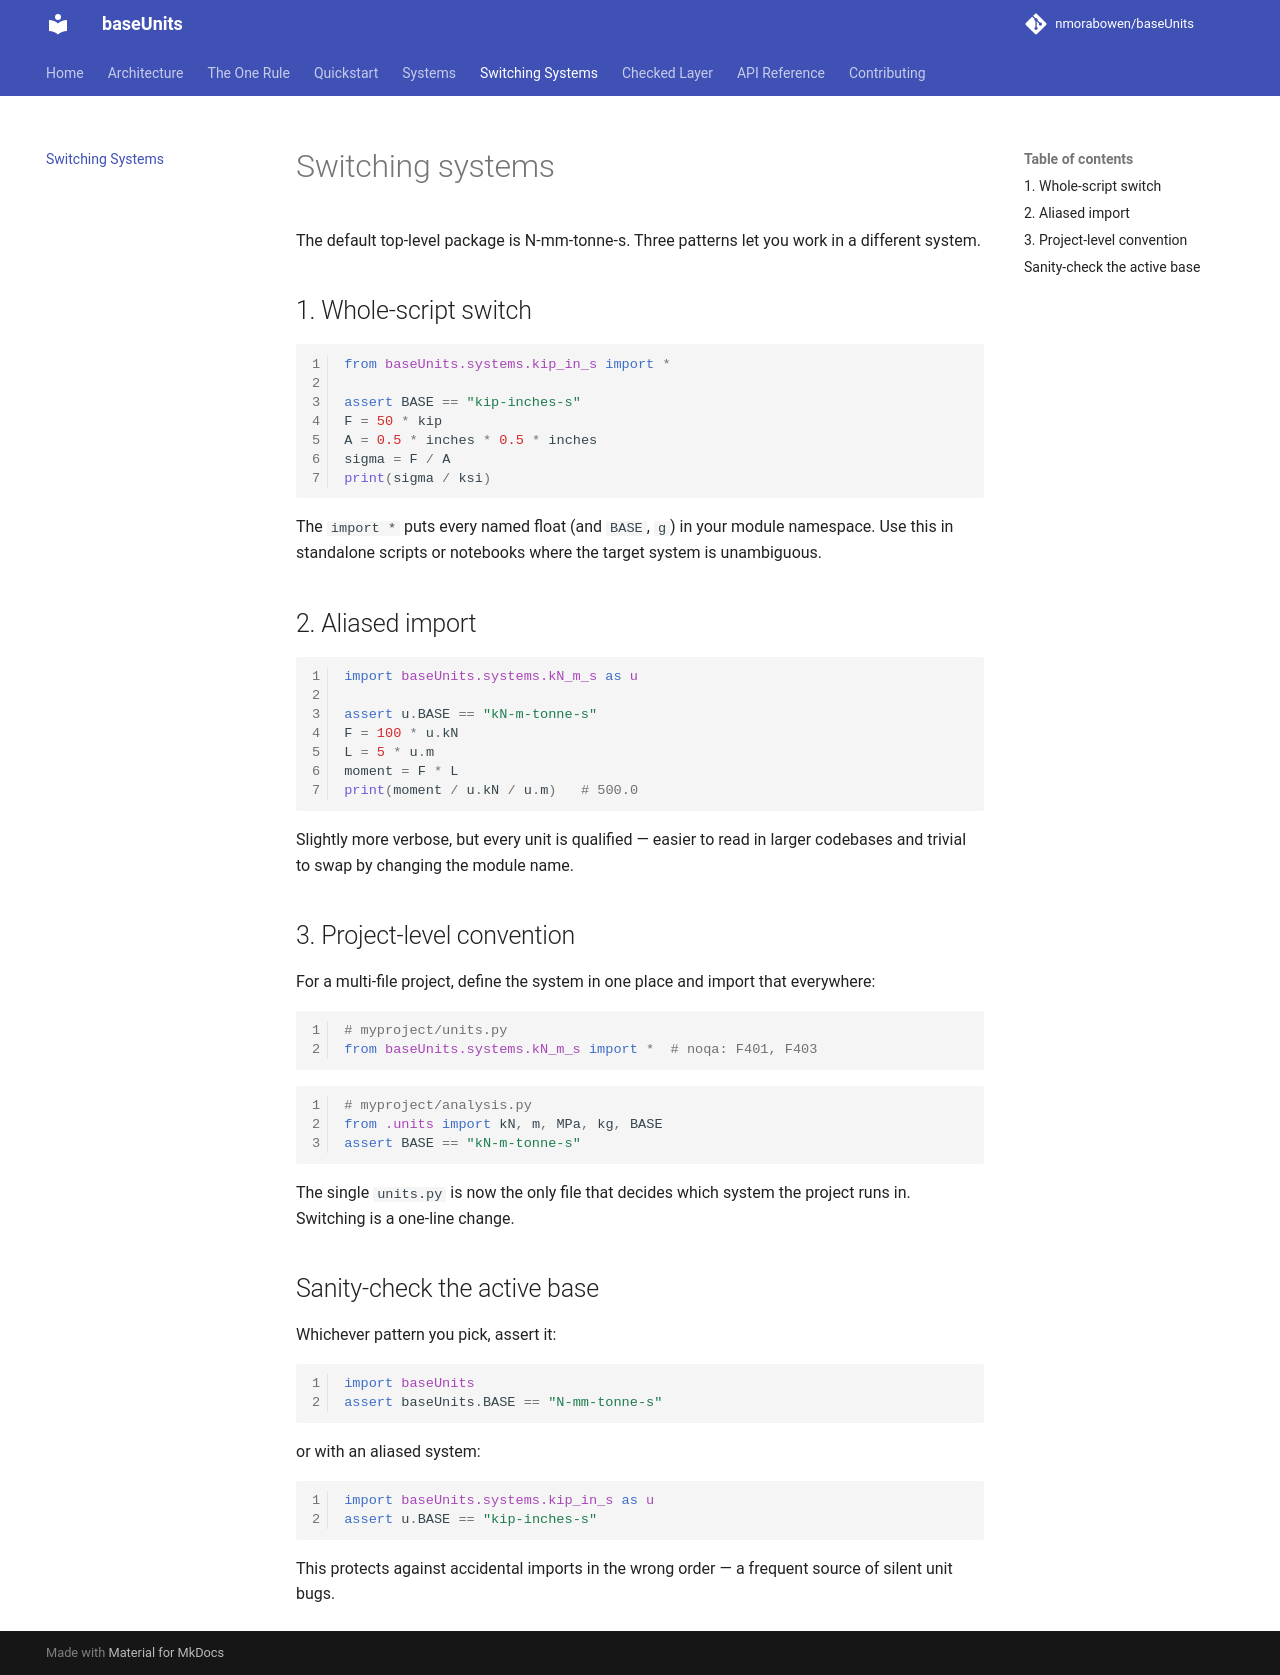

repository: nmorabowen/baseUnits · page: switching-systems/index.html · generator: mkdocs

# Switching systems

The default top-level package is N-mm-tonne-s. Three patterns let you work
in a different system.

## 1. Whole-script switch

```python
from baseUnits.systems.kip_in_s import *

assert BASE == "kip-inches-s"
F = 50 * kip
A = 0.5 * inches * 0.5 * inches
sigma = F / A
print(sigma / ksi)
```

The `import *` puts every named float (and `BASE`, `g`) in your module
namespace. Use this in standalone scripts or notebooks where the target
system is unambiguous.

## 2. Aliased import

```python
import baseUnits.systems.kN_m_s as u

assert u.BASE == "kN-m-tonne-s"
F = 100 * u.kN
L = 5 * u.m
moment = F * L
print(moment / u.kN / u.m)   # 500.0
```

Slightly more verbose, but every unit is qualified — easier to read in
larger codebases and trivial to swap by changing the module name.

## 3. Project-level convention

For a multi-file project, define the system in one place and import that
everywhere:

```python
# myproject/units.py
from baseUnits.systems.kN_m_s import *  # noqa: F401, F403
```

```python
# myproject/analysis.py
from .units import kN, m, MPa, kg, BASE
assert BASE == "kN-m-tonne-s"
```

The single `units.py` is now the only file that decides which system the
project runs in. Switching is a one-line change.

## Sanity-check the active base

Whichever pattern you pick, assert it:

```python
import baseUnits
assert baseUnits.BASE == "N-mm-tonne-s"
```

or with an aliased system:

```python
import baseUnits.systems.kip_in_s as u
assert u.BASE == "kip-inches-s"
```

This protects against accidental imports in the wrong order — a frequent
source of silent unit bugs.
